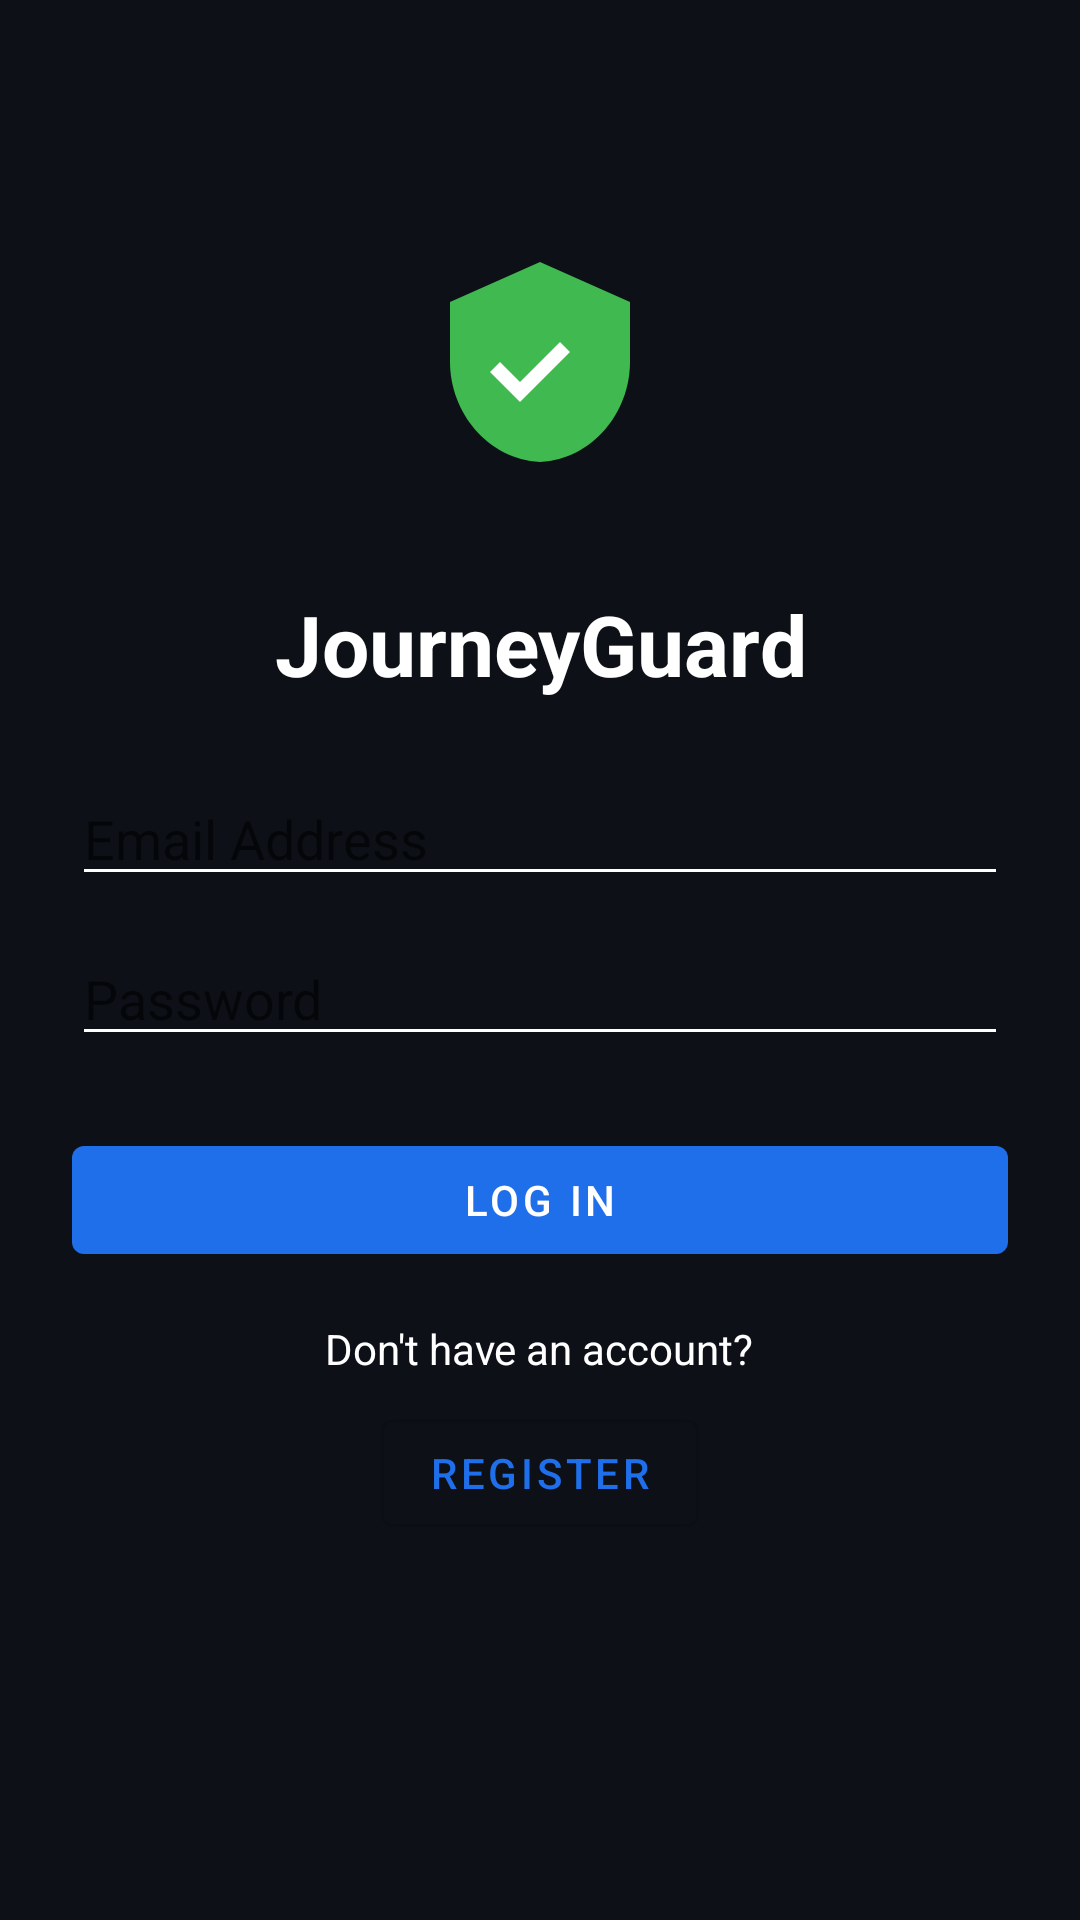

Write the Android layout XML for this screen, with the resource values it uses.
<!-- AndroidManifest.xml: application theme Theme.JourneyGuard -->
<!-- res/layout/activity_login.xml -->
<?xml version="1.0" encoding="utf-8"?>
<ScrollView xmlns:android="http://schemas.android.com/apk/res/android"
    xmlns:app="http://schemas.android.com/apk/res-auto"
    android:layout_width="match_parent"
    android:layout_height="match_parent"
    android:background="@color/bg_dark"
    android:fillViewport="true">

    <LinearLayout
        android:layout_width="match_parent"
        android:layout_height="wrap_content"
        android:orientation="vertical"
        android:padding="24dp"
        android:gravity="center_horizontal">

        <ImageView
            android:layout_width="80dp"
            android:layout_height="80dp"
            android:src="@drawable/ic_journeyguard_logo"
            android:contentDescription="@string/logo_desc"
            android:layout_marginTop="60dp"
            android:layout_marginBottom="32dp" />

        <TextView
            android:layout_width="match_parent"
            android:layout_height="wrap_content"
            android:text="@string/app_name"
            android:textSize="28sp"
            android:textStyle="bold"
            android:textColor="@color/white"
            android:gravity="center" />

        <EditText
            android:id="@+id/etUsername"
            android:layout_width="match_parent"
            android:layout_height="wrap_content"
            android:layout_marginTop="24dp"
            android:hint="@string/login_username"
            android:inputType="textEmailAddress"
            android:backgroundTint="@color/white"
            android:textColor="@color/white" />

        <EditText
            android:id="@+id/etPassword"
            android:layout_width="match_parent"
            android:layout_height="wrap_content"
            android:layout_marginTop="12dp"
            android:hint="@string/login_password"
            android:inputType="textPassword"
            android:backgroundTint="@color/white"
            android:textColor="@color/white" />

        <com.google.android.material.button.MaterialButton
            android:id="@+id/btnLogin"
            style="?attr/materialButtonStyle"
            android:layout_width="match_parent"
            android:layout_height="wrap_content"
            android:layout_marginTop="24dp"
            android:text="@string/login_button" />

        <TextView
            android:layout_width="wrap_content"
            android:layout_height="wrap_content"
            android:text="@string/no_account"
            android:textColor="@color/white"
            android:layout_marginTop="16dp" />

        <com.google.android.material.button.MaterialButton
            android:id="@+id/btnRegister"
            style="?attr/materialButtonOutlinedStyle"
            android:layout_width="wrap_content"
            android:layout_height="wrap_content"
            android:layout_marginTop="8dp"
            android:text="@string/register_button" />

    </LinearLayout>
</ScrollView>
<!-- resources referenced by this layout -->
<resources>
  <color name="bg_dark">#0D1117</color>
  <color name="white">#FFFFFFFF</color>
  <!-- drawable ic_journeyguard_logo (drawable) -->
  <?xml version="1.0" encoding="utf-8"?>
  <vector xmlns:android="http://schemas.android.com/apk/res/android"
      android:width="64dp"
      android:height="64dp"
      android:viewportWidth="24"
      android:viewportHeight="24">
      
      <path
          android:fillColor="#3FB950"
          android:pathData="M12,1L3,5v6c0,5 3.7,9.7 9,10 5.3,-0.3 9,-5 9,-10V5l-9,-4z" />
      
      <path
          android:fillColor="#FFFFFF"
          android:pathData="M10,13l-2,-2l-1,1l3,3l5,-5l-1,-1l-4,4z" />
  </vector>
  <string name="app_name">JourneyGuard</string>
  <string name="login_button">Log In</string>
  <string name="login_password">Password</string>
  <string name="login_username">Email Address</string>
  <string name="logo_desc">JourneyGuard logo</string>
  <string name="no_account">Don\'t have an account?</string>
  <string name="register_button">Register</string>
  <style name="Theme.JourneyGuard" parent="Theme.MaterialComponents.DayNight.NoActionBar">
          <item name="colorPrimary">#1F6FEB</item>
          <item name="colorPrimaryVariant">#1158C7</item>
          <item name="colorOnPrimary">#FFFFFF</item>
          <item name="colorSecondary">#238636</item>
          <item name="colorOnSecondary">#FFFFFF</item>
          <item name="android:windowBackground">@color/bg_dark</item>
          <item name="android:statusBarColor">@color/bg_dark</item>
          <item name="android:navigationBarColor">@color/bg_dark</item>
      </style>
</resources>
